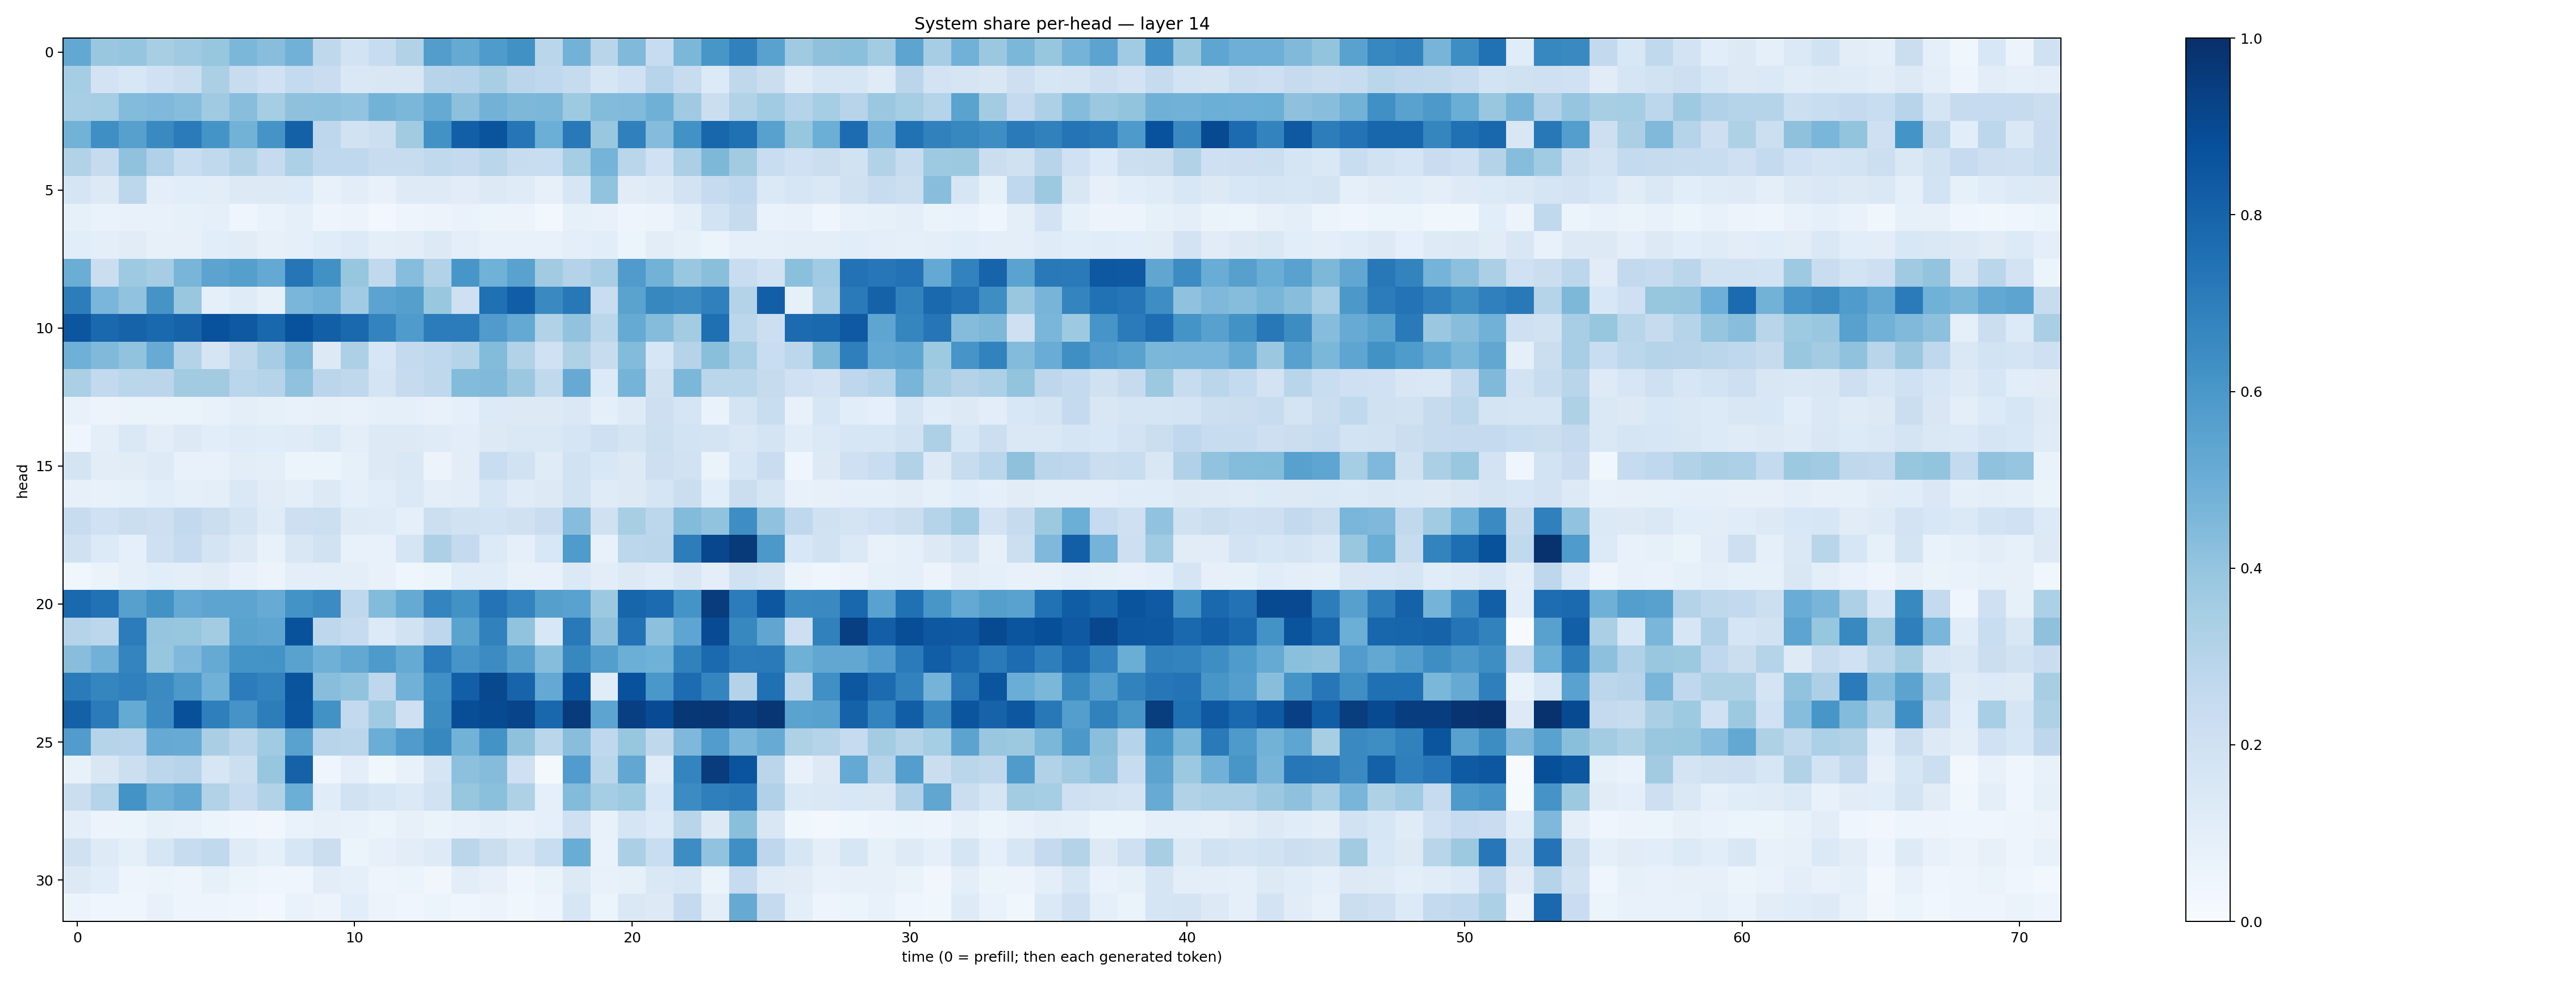

Data behind this chart, as committed beside it:
0.52622825, 0.38302585, 0.39636517, 0.34153503, 0.36993217, 0.3931852, 0.4582887, 0.426521, 0.4822611, 0.2706004, 0.18580434, 0.2375947, 0.30998224, 0.572955, 0.5182191, 0.58364284, 0.62592417, 0.28672856, 0.47661906, 0.2920363, 0.44715458, 0.24203052, 0.4606674, 0.6051939
0.3538, 0.1824, 0.1542, 0.2, 0.2265, 0.3358, 0.238, 0.2022, 0.2551, 0.2294, 0.143, 0.1514, 0.1523, 0.2959, 0.3023, 0.3423, 0.2834, 0.2659, 0.2435, 0.1617, 0.1996, 0.2944, 0.2373, 0.1331
0.345, 0.3547, 0.4378, 0.4521, 0.4315, 0.3685, 0.4259, 0.3538, 0.4112, 0.417, 0.4036, 0.4799, 0.4603, 0.5183, 0.4161, 0.4775, 0.4539, 0.4596, 0.3723, 0.4388, 0.4445, 0.4888, 0.3696, 0.2262
0.4794, 0.6343, 0.5587, 0.6552, 0.7071, 0.6139, 0.4797, 0.6122, 0.8108, 0.2741, 0.1878, 0.2182, 0.3627, 0.6246, 0.8165, 0.8621, 0.7269, 0.4978, 0.7187, 0.3878, 0.688, 0.4344, 0.622, 0.7916
0.3094, 0.2438, 0.4081, 0.3198, 0.2311, 0.264, 0.3094, 0.2485, 0.3298, 0.2685, 0.2665, 0.2407, 0.239, 0.2631, 0.252, 0.2868, 0.2403, 0.2309, 0.353, 0.473, 0.288, 0.2028, 0.3338, 0.4546
0.1677, 0.1256, 0.279, 0.1008, 0.1061, 0.1049, 0.1309, 0.1296, 0.1333, 0.07731, 0.1025, 0.07779, 0.1248, 0.1236, 0.1125, 0.131, 0.1189, 0.07856, 0.1583, 0.4049, 0.1126, 0.1231, 0.1815, 0.2479
0.08281, 0.06927, 0.07406, 0.07296, 0.08495, 0.093, 0.04568, 0.06899, 0.09064, 0.04922, 0.05485, 0.03008, 0.05032, 0.05733, 0.06851, 0.06078, 0.05476, 0.03067, 0.08541, 0.07384, 0.0488, 0.05807, 0.09721, 0.1863
0.1072, 0.09664, 0.1112, 0.07901, 0.08201, 0.1055, 0.1104, 0.081, 0.0882, 0.1134, 0.1332, 0.1012, 0.1021, 0.1317, 0.09517, 0.07752, 0.07174, 0.07231, 0.09649, 0.1077, 0.06144, 0.1018, 0.08385, 0.05304
0.5005, 0.2247, 0.3733, 0.3512, 0.4671, 0.5443, 0.566, 0.5216, 0.7323, 0.6274, 0.391, 0.2625, 0.4298, 0.3099, 0.6036, 0.4866, 0.5516, 0.3623, 0.3049, 0.3473, 0.5809, 0.4775, 0.3858, 0.4222
0.7014, 0.4628, 0.4027, 0.6118, 0.3895, 0.09102, 0.1185, 0.08511, 0.4616, 0.4828, 0.3649, 0.543, 0.5645, 0.3861, 0.2032, 0.7528, 0.8207, 0.6542, 0.7207, 0.2328, 0.5507, 0.6635, 0.6463, 0.6904
0.8533, 0.7849, 0.802, 0.7777, 0.8015, 0.8725, 0.8425, 0.7882, 0.8744, 0.8178, 0.7828, 0.6787, 0.5852, 0.7041, 0.7034, 0.5805, 0.5216, 0.3151, 0.4056, 0.2863, 0.5174, 0.4371, 0.3587, 0.7549
0.4909, 0.4482, 0.4034, 0.509, 0.3047, 0.1672, 0.2727, 0.3484, 0.4461, 0.13, 0.3249, 0.157, 0.2541, 0.2657, 0.2974, 0.4378, 0.3146, 0.2014, 0.3228, 0.2375, 0.439, 0.1603, 0.3033, 0.4252
0.3345, 0.2614, 0.2878, 0.2848, 0.3609, 0.3618, 0.2863, 0.2996, 0.4072, 0.2819, 0.2725, 0.1793, 0.2435, 0.2723, 0.4377, 0.4471, 0.3802, 0.2646, 0.5145, 0.1346, 0.4731, 0.1971, 0.4575, 0.2884
0.0714, 0.05789, 0.06337, 0.06304, 0.06325, 0.07453, 0.1015, 0.08577, 0.07109, 0.08031, 0.07531, 0.0905, 0.086, 0.07249, 0.09245, 0.1342, 0.1293, 0.1302, 0.1432, 0.08607, 0.1219, 0.2111, 0.1656, 0.06853
0.0468, 0.09831, 0.1464, 0.1019, 0.1272, 0.1088, 0.1178, 0.117, 0.1206, 0.1372, 0.1008, 0.1271, 0.1306, 0.1206, 0.1049, 0.1275, 0.1457, 0.1411, 0.1643, 0.2036, 0.1791, 0.2182, 0.1874, 0.1783
0.1765, 0.1049, 0.1125, 0.1216, 0.07535, 0.07741, 0.1022, 0.09932, 0.05894, 0.05467, 0.08551, 0.127, 0.1436, 0.05671, 0.1052, 0.2333, 0.1912, 0.12, 0.1919, 0.1531, 0.1326, 0.2132, 0.1878, 0.06286
0.07821, 0.07444, 0.08456, 0.1065, 0.09195, 0.09953, 0.1441, 0.1111, 0.0946, 0.1277, 0.09044, 0.1074, 0.1368, 0.0952, 0.1054, 0.1623, 0.1201, 0.1251, 0.1937, 0.1209, 0.1322, 0.1718, 0.2226, 0.1068
0.2375, 0.2014, 0.221, 0.2135, 0.2615, 0.2248, 0.1784, 0.1193, 0.2133, 0.215, 0.1216, 0.1194, 0.08984, 0.2168, 0.1946, 0.1871, 0.1991, 0.2275, 0.4317, 0.1961, 0.3403, 0.2781, 0.4412, 0.4029
0.1957, 0.133, 0.09051, 0.2074, 0.2471, 0.1752, 0.1317, 0.07456, 0.1498, 0.1921, 0.07693, 0.0742, 0.1696, 0.3258, 0.2507, 0.1341, 0.08669, 0.1556, 0.5826, 0.07732, 0.2798, 0.2813, 0.7025, 0.9085
0.03682, 0.06311, 0.0869, 0.109, 0.1, 0.1102, 0.07256, 0.05806, 0.09502, 0.09426, 0.09823, 0.07209, 0.04606, 0.05232, 0.1165, 0.1163, 0.07343, 0.07549, 0.1394, 0.1047, 0.1294, 0.115, 0.1523, 0.09401
0.7803, 0.7484, 0.5598, 0.6236, 0.5223, 0.5428, 0.5394, 0.5098, 0.6203, 0.646, 0.2693, 0.4386, 0.5178, 0.6728, 0.6223, 0.7412, 0.6776, 0.5638, 0.5528, 0.3774, 0.7966, 0.7729, 0.6167, 0.9522
0.3021, 0.2806, 0.7065, 0.3974, 0.3919, 0.358, 0.5477, 0.5352, 0.8702, 0.2764, 0.247, 0.1344, 0.1894, 0.2751, 0.5476, 0.6869, 0.4039, 0.1562, 0.7174, 0.4111, 0.7446, 0.4156, 0.5352, 0.8914
0.4282, 0.4821, 0.6723, 0.3913, 0.4526, 0.5181, 0.615, 0.6187, 0.5511, 0.4905, 0.5264, 0.5889, 0.5167, 0.7049, 0.6083, 0.6472, 0.565, 0.4307, 0.6618, 0.5686, 0.4983, 0.4875, 0.6873, 0.7748
0.7101, 0.6699, 0.6879, 0.6514, 0.5913, 0.4849, 0.7038, 0.6818, 0.8595, 0.4268, 0.4062, 0.2767, 0.4838, 0.6297, 0.8188, 0.9044, 0.7983, 0.5225, 0.8535, 0.1169, 0.874, 0.598, 0.7658, 0.6757
0.8108, 0.7105, 0.5167, 0.6455, 0.8774, 0.6942, 0.6122, 0.7027, 0.8588, 0.6216, 0.2578, 0.3711, 0.2057, 0.6416, 0.8842, 0.8962, 0.9207, 0.7855, 0.957, 0.5397, 0.9397, 0.893, 0.9719, 0.9763
0.5747, 0.2971, 0.2934, 0.513, 0.51, 0.339, 0.2816, 0.3665, 0.5526, 0.2951, 0.2849, 0.5016, 0.5791, 0.6624, 0.4781, 0.6209, 0.4111, 0.2863, 0.4276, 0.2666, 0.3927, 0.2734, 0.4497, 0.5755
0.07303, 0.1515, 0.2154, 0.2785, 0.2948, 0.1628, 0.2171, 0.393, 0.8075, 0.04251, 0.09705, 0.03795, 0.07494, 0.1698, 0.4165, 0.4374, 0.2076, 0.01811, 0.5763, 0.2852, 0.5302, 0.1113, 0.6723, 0.9506
0.2224, 0.3014, 0.6197, 0.4904, 0.5247, 0.316, 0.2441, 0.3092, 0.499, 0.1163, 0.1893, 0.1595, 0.1406, 0.1922, 0.3909, 0.4204, 0.3232, 0.08973, 0.4385, 0.3553, 0.3742, 0.1524, 0.6477, 0.695
0.0956, 0.05681, 0.06208, 0.08464, 0.07386, 0.05934, 0.04302, 0.03257, 0.0682, 0.08127, 0.07115, 0.05932, 0.08017, 0.06408, 0.07178, 0.08747, 0.07226, 0.09352, 0.2104, 0.07532, 0.1694, 0.1363, 0.291, 0.1264
0.1956, 0.1238, 0.09335, 0.1624, 0.2367, 0.2635, 0.1177, 0.09072, 0.1595, 0.223, 0.05904, 0.08034, 0.1033, 0.1249, 0.2828, 0.2197, 0.1628, 0.2307, 0.5051, 0.06868, 0.3357, 0.2316, 0.6434, 0.4058
0.1312, 0.1092, 0.04718, 0.05232, 0.04972, 0.08447, 0.06073, 0.0398, 0.04328, 0.1044, 0.08931, 0.05012, 0.05411, 0.03338, 0.1051, 0.08172, 0.04663, 0.0646, 0.1304, 0.07812, 0.085, 0.1456, 0.1571, 0.06316
0.05096, 0.04557, 0.04208, 0.07274, 0.05046, 0.04767, 0.04, 0.03071, 0.06732, 0.0582, 0.1067, 0.05785, 0.04565, 0.05124, 0.03916, 0.0565, 0.03831, 0.04911, 0.1563, 0.05326, 0.1464, 0.1294, 0.2535, 0.09674
